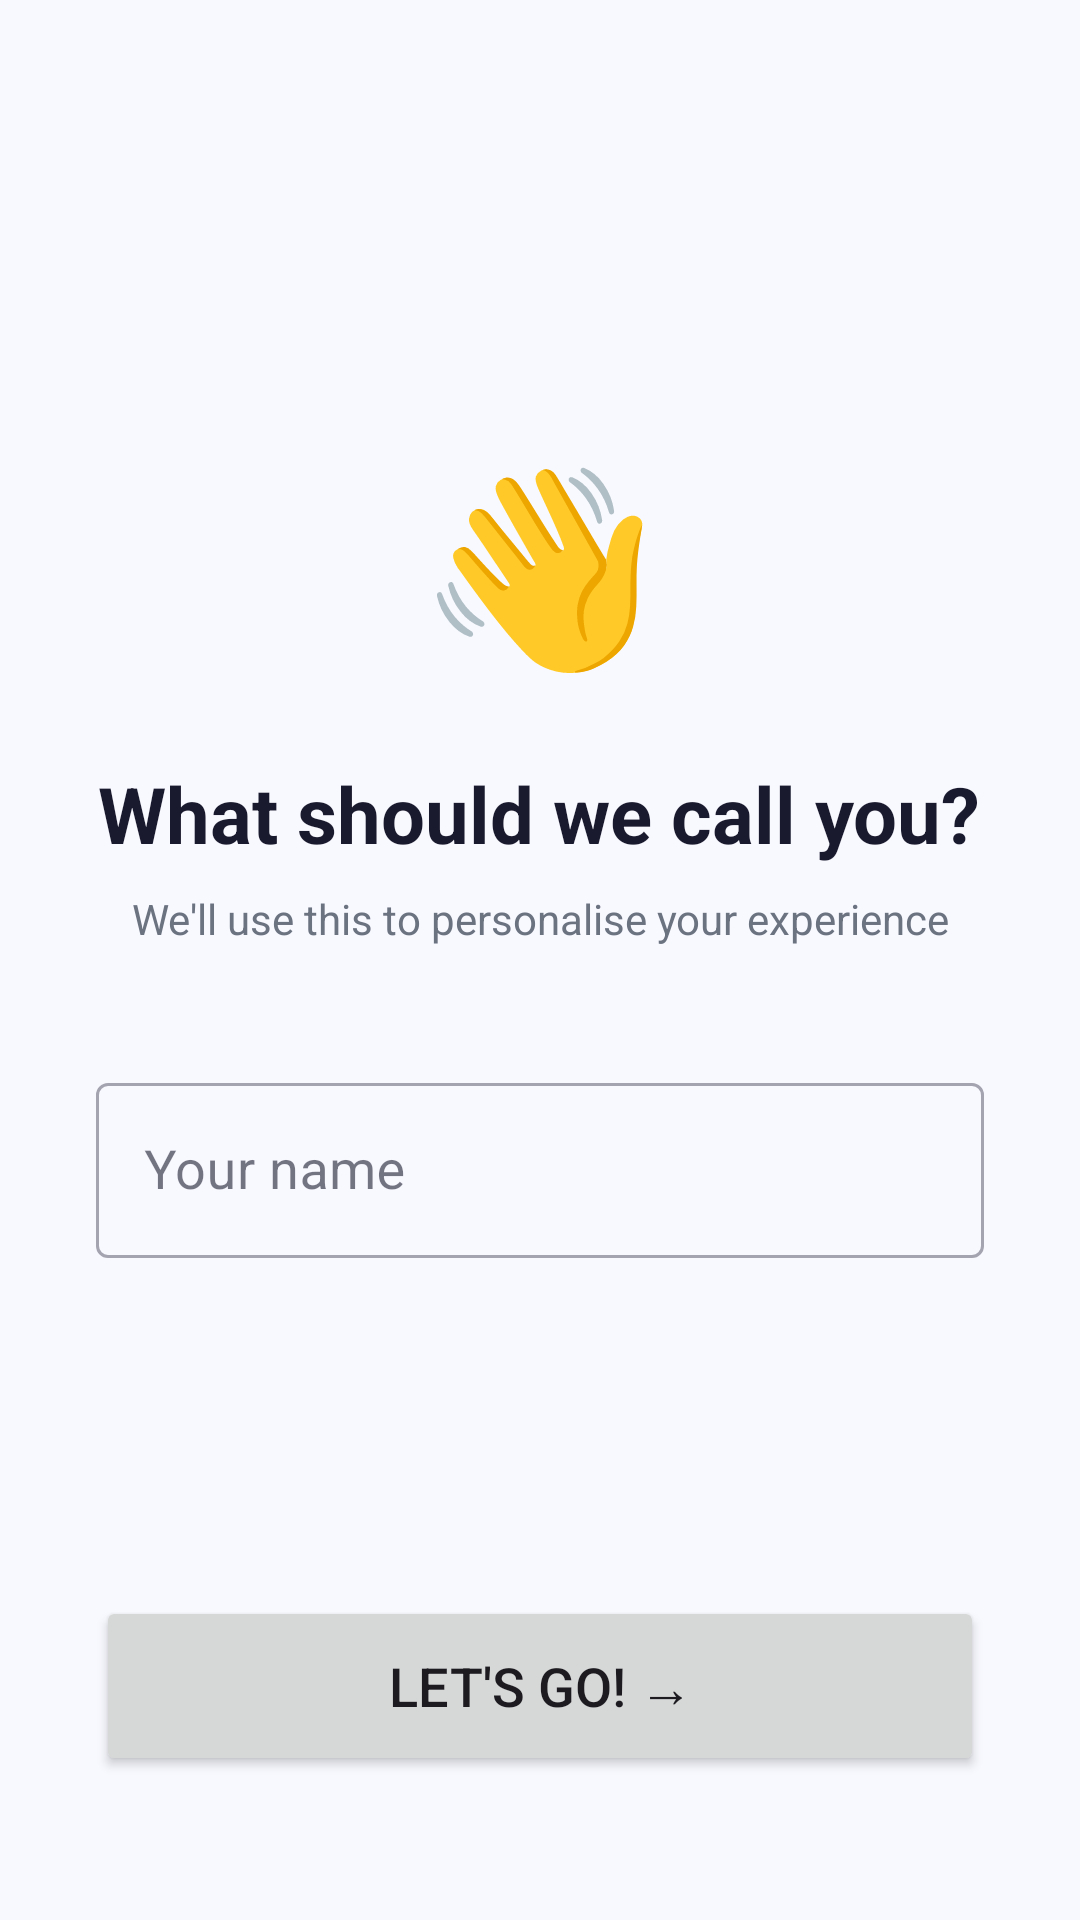

Layout XML and referenced resources for this Android screen:
<!-- AndroidManifest.xml: application theme Theme.HabitPal -->
<!-- res/layout/fragment_login.xml -->
<?xml version="1.0" encoding="utf-8"?>
<LinearLayout xmlns:android="http://schemas.android.com/apk/res/android"
    android:layout_width="match_parent"
    android:layout_height="match_parent"
    android:orientation="vertical"
    android:background="?attr/colorSurface"
    android:gravity="center_horizontal"
    android:padding="32dp">

    
    <View
        android:layout_width="0dp"
        android:layout_height="0dp"
        android:layout_weight="1"/>

    
    <TextView
        android:layout_width="wrap_content"
        android:layout_height="wrap_content"
        android:text="👋"
        android:textSize="64sp"
        android:layout_marginBottom="24dp"/>

    
    <TextView
        android:layout_width="wrap_content"
        android:layout_height="wrap_content"
        android:text="What should we call you?"
        android:textSize="26sp"
        android:textStyle="bold"
        android:textColor="?attr/colorOnSurface"
        android:gravity="center"
        android:layout_marginBottom="8dp"/>

    <TextView
        android:layout_width="wrap_content"
        android:layout_height="wrap_content"
        android:text="We'll use this to personalise your experience"
        android:textSize="14sp"
        android:textColor="?attr/colorOnSurfaceVariant"
        android:gravity="center"
        android:layout_marginBottom="40dp"/>

    
    <com.google.android.material.textfield.TextInputLayout
        style="@style/Widget.MaterialComponents.TextInputLayout.OutlinedBox"
        android:layout_width="match_parent"
        android:layout_height="wrap_content"
        android:hint="Your name">

        <com.google.android.material.textfield.TextInputEditText
            android:id="@+id/et_name"
            android:layout_width="match_parent"
            android:layout_height="wrap_content"
            android:inputType="textPersonName|textCapWords"
            android:imeOptions="actionDone"
            android:textSize="18sp"/>

    </com.google.android.material.textfield.TextInputLayout>

    
    <View
        android:layout_width="0dp"
        android:layout_height="0dp"
        android:layout_weight="1"/>

    
    <Button
        android:id="@+id/btn_lets_go"
        android:layout_width="match_parent"
        android:layout_height="60dp"
        android:text="Let's Go! →"
        android:textSize="18sp"
        android:layout_marginBottom="16dp"/>

</LinearLayout>
<!-- resources referenced by this layout -->
<resources>
  <style name="Theme.HabitPal" parent="Base.Theme.HabitPal" />
  <style name="Base.Theme.HabitPal" parent="Theme.Material3.DayNight.NoActionBar">
          <item name="colorPrimary">@color/brand_blue</item>
          <item name="colorPrimaryVariant">@color/brand_blue_dark</item>
          <item name="colorOnPrimary">@color/white</item>
          <item name="colorSecondary">@color/category_growth</item>
          <item name="colorOnSecondary">@color/white</item>
          <item name="colorSurface">@color/surface_light</item>
          <item name="colorOnSurface">@color/text_primary</item>
          <item name="colorOnSurfaceVariant">@color/text_secondary</item>
          <item name="colorOutline">@color/divider</item>
          <item name="android:colorBackground">@color/surface_light</item>
          <item name="android:statusBarColor">@color/brand_blue</item>
          <item name="android:navigationBarColor">@color/white</item>
  
          
          <item name="materialButtonStyle">@style/Widget.HabitPal.Button</item>
  
          
          <item name="materialCardViewStyle">@style/Widget.HabitPal.Card</item>
      </style>
  <color name="brand_blue">#4FC3F7</color>
  <color name="brand_blue_dark">#0288D1</color>
  <color name="white">#FFFFFFFF</color>
  <color name="category_growth">#26C6A0</color>
  <color name="surface_light">#F8F9FF</color>
  <color name="text_primary">#1A1A2E</color>
  <color name="text_secondary">#6B7280</color>
  <color name="divider">#E5E7EB</color>
  <style name="Widget.HabitPal.Button" parent="Widget.Material3.Button">
          <item name="cornerRadius">16dp</item>
          <item name="android:paddingTop">12dp</item>
          <item name="android:paddingBottom">12dp</item>
          <item name="android:textStyle">bold</item>
          <item name="android:letterSpacing">0.02</item>
      </style>
  <style name="Widget.HabitPal.Card" parent="Widget.Material3.CardView.Elevated">
          <item name="cardCornerRadius">20dp</item>
          <item name="cardElevation">0dp</item>
          <item name="strokeWidth">0dp</item>
      </style>
</resources>
